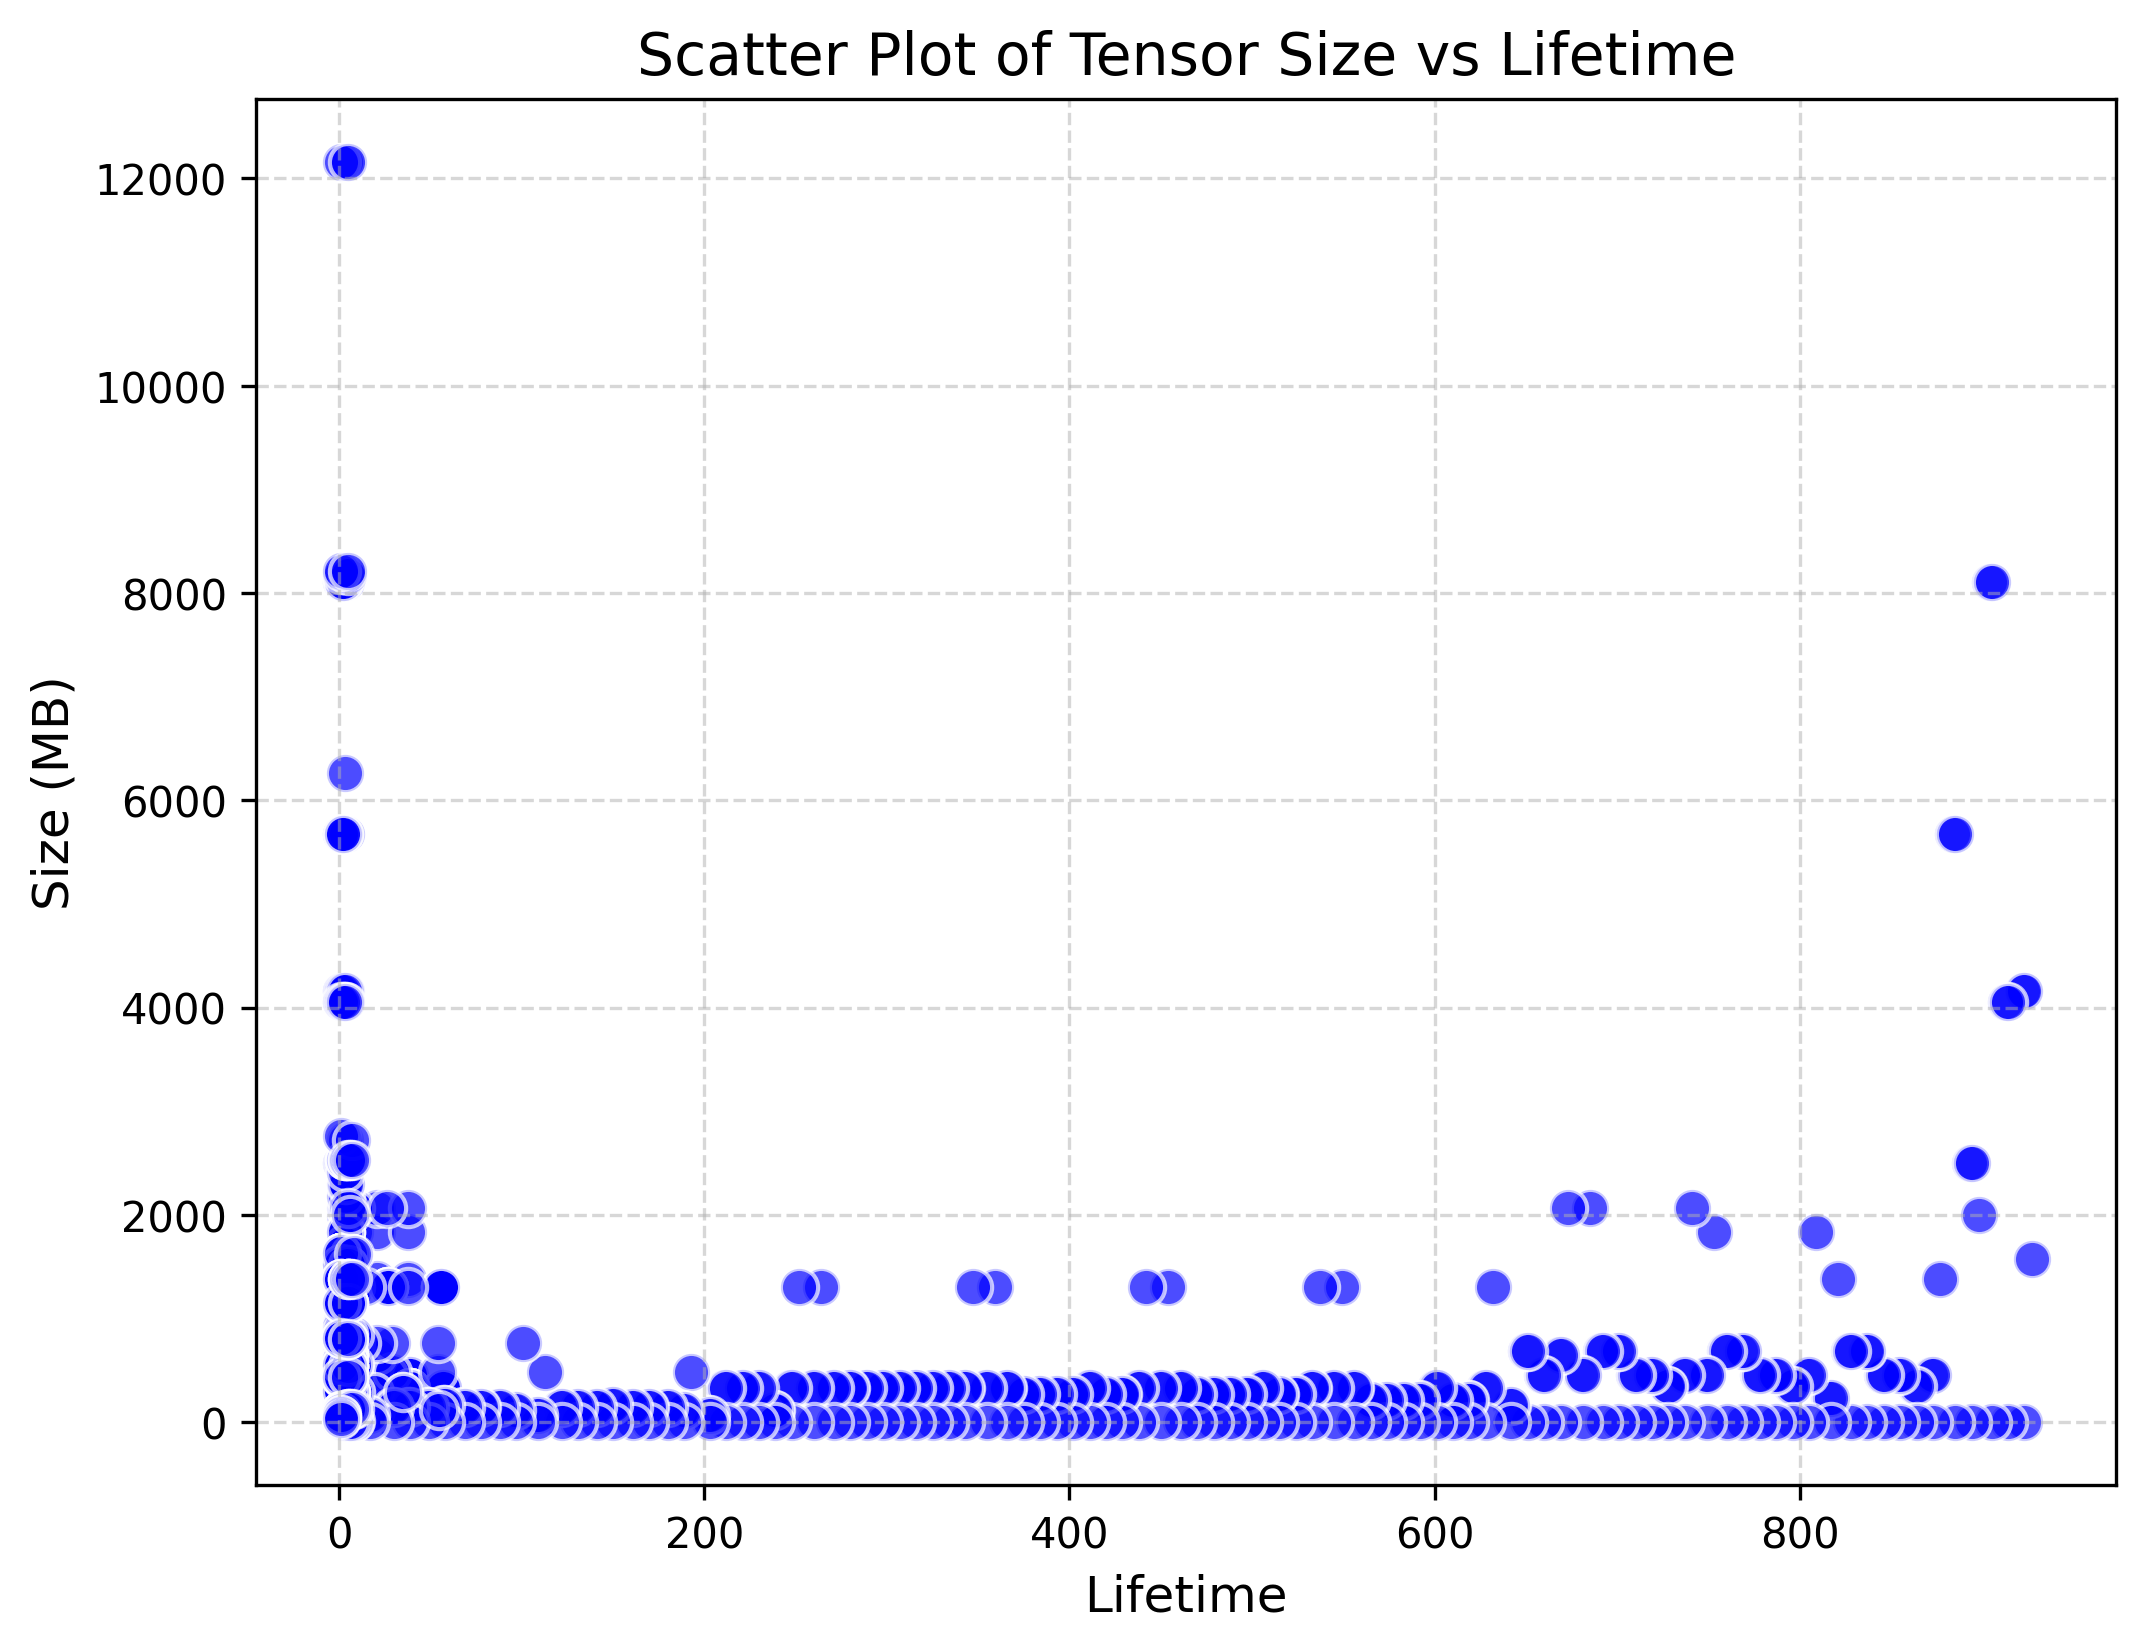

The data file committed next to this chart (first rows):
Size_MB, Lifetime
1572, 927
4163, 2
0.003906, 3
1572, 1
4163, 922
4163, 4
0.003906, 2
0.003906, 1
0.003906, 1
4163, 923
0.003906, 923
0.003906, 1
0.003906, 1
4163, 1
0.003906, 1
4163, 2
4052, 2
0.03516, 3
4163, 3
4052, 913
4052, 4
0.003906, 2
0.003906, 1
0.003906, 1
4052, 914
0.003906, 914
0.003906, 1
0.003906, 1
4052, 1
0.003906, 1
4052, 2
8103, 2
0.07031, 3
4052, 3
8103, 904
8103, 4
0.003906, 2
0.003906, 1
0.003906, 1
8103, 905
0.003906, 905
0.003906, 1
0.003906, 1
8103, 1
0.003906, 1
8103, 2
1998, 898
8103, 2
2498, 2
0.01953, 3
1998, 3
2498, 893
2498, 4
0.003906, 2
0.003906, 1
0.003906, 1
2498, 894
0.003906, 894
0.003906, 1
0.003906, 1
... 1,733 more rows
